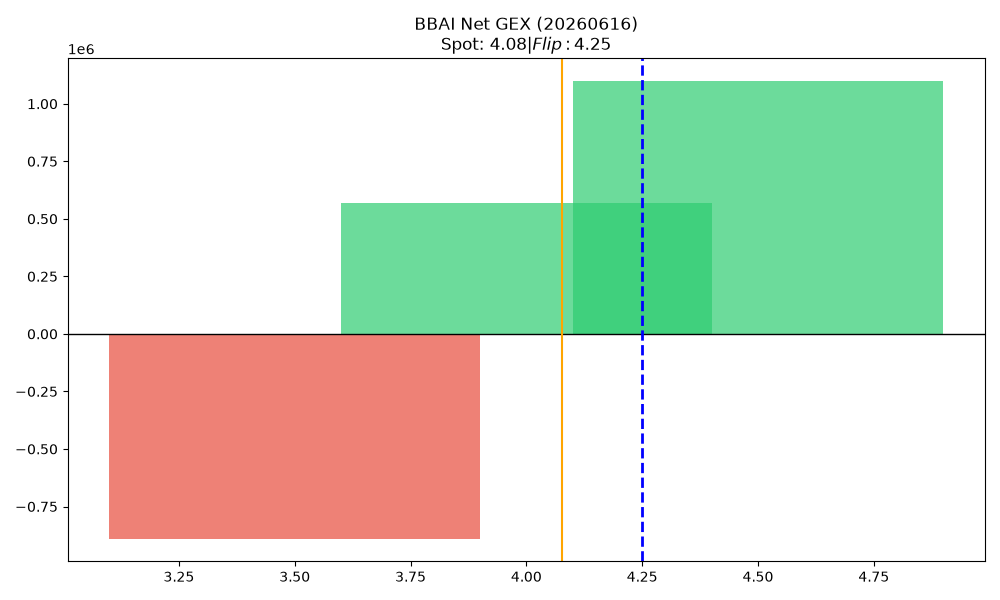

The table this chart was drawn from, first rows:
strike, call_gex, put_gex, call_dex, put_dex, net_greek_delta, net_gex
3.5, 143431, 1032519, 310360, -384168, -0.02431, -889088
4.0, 8671450, 8101878, 5701053, -4774411, 0.04418, 569573
4.5, 2242176, 1144065, 964458, -1785663, -0.127, 1098111
